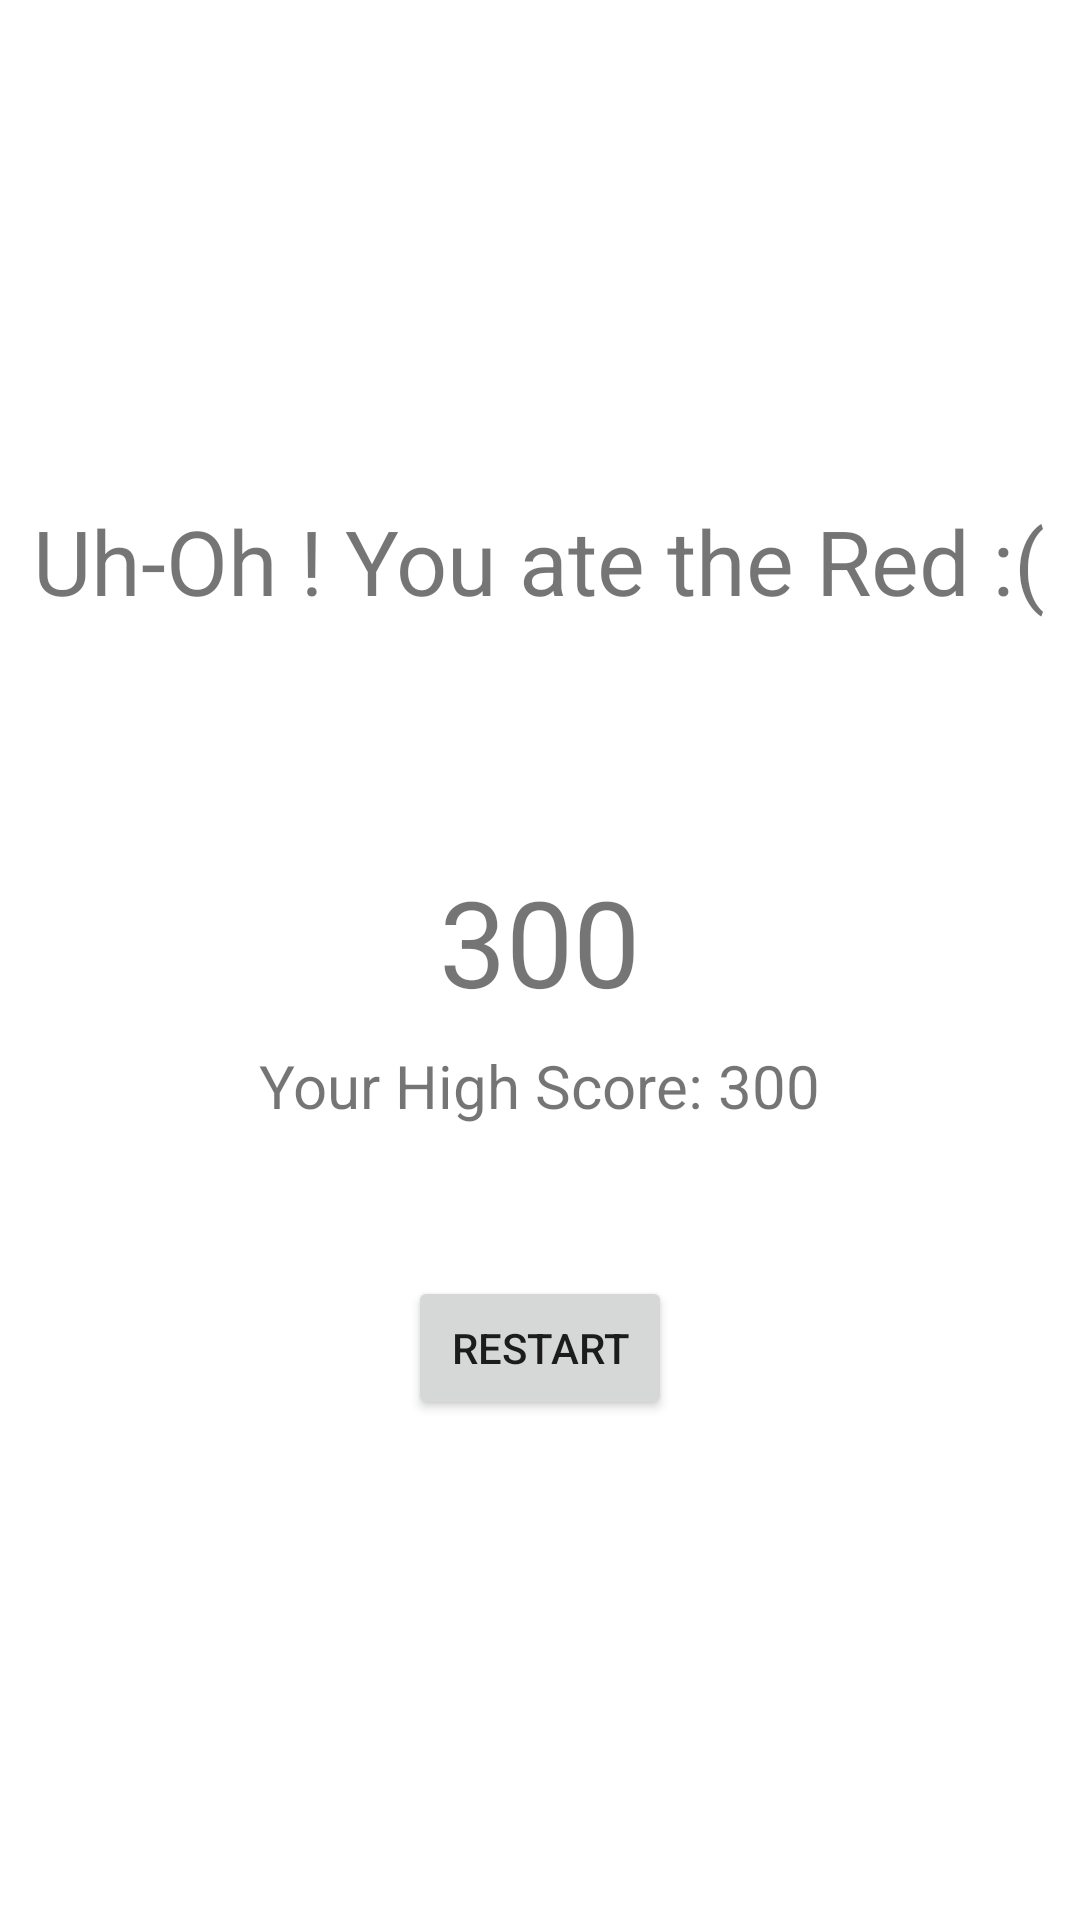

Write the Android layout XML for this screen, with the resource values it uses.
<!-- AndroidManifest.xml: application theme Theme.FinalProject -->
<!-- res/layout/activity_end.xml -->
<?xml version="1.0" encoding="utf-8"?>

<LinearLayout xmlns:android="http://schemas.android.com/apk/res/android"
    xmlns:app="http://schemas.android.com/apk/res-auto"
    xmlns:tools="http://schemas.android.com/tools"
    android:layout_width="match_parent"
    android:layout_height="match_parent"
    tools:context=".EndActivity"
    android:orientation="vertical"
    android:gravity="center">

    <TextView
        android:layout_width="wrap_content"
        android:layout_height="wrap_content"
        android:text="Uh-Oh ! You ate the Red :("
        android:textSize="30sp"/>

    <TextView
        android:id="@+id/scoreboard"
        android:layout_width="wrap_content"
        android:layout_height="wrap_content"
        android:text="300"
        android:textSize="40sp"
        android:layout_marginTop="80dp"/>

    <TextView
        android:id="@+id/showHigh"
        android:layout_width="wrap_content"
        android:layout_height="wrap_content"
        android:text="Your High Score: 300"
        android:textSize="20sp"
        android:layout_marginTop="8dp"/>

    <Button
        android:layout_width="wrap_content"
        android:layout_height="wrap_content"
        android:text="Restart"
        android:layout_marginTop="50dp"
        android:onClick="reStart"/>

</LinearLayout>
<!-- resources referenced by this layout -->
<resources>
  <style name="Theme.FinalProject" parent="Theme.MaterialComponents.DayNight.NoActionBar">
          
          <item name="colorPrimary">@color/purple_500</item>
          <item name="colorPrimaryVariant">@color/purple_700</item>
          <item name="colorOnPrimary">@color/white</item>
          
          <item name="colorSecondary">@color/teal_200</item>
          <item name="colorSecondaryVariant">@color/teal_700</item>
          <item name="colorOnSecondary">@color/black</item>
          
          <item name="android:statusBarColor" tools:targetApi="l">?attr/colorPrimaryVariant</item>
          
      </style>
  <!-- not gathered from this repository: default colours our renderer supplied (Android Studio template values) -->
  <color name="purple_500">#FF6200EE</color>
  <color name="purple_700">#FF3700B3</color>
  <color name="teal_200">#FF03DAC5</color>
  <color name="teal_700">#FF018786</color>
  <color name="black">#FF000000</color>
  <color name="white">#FFFFFFFF</color>
</resources>
